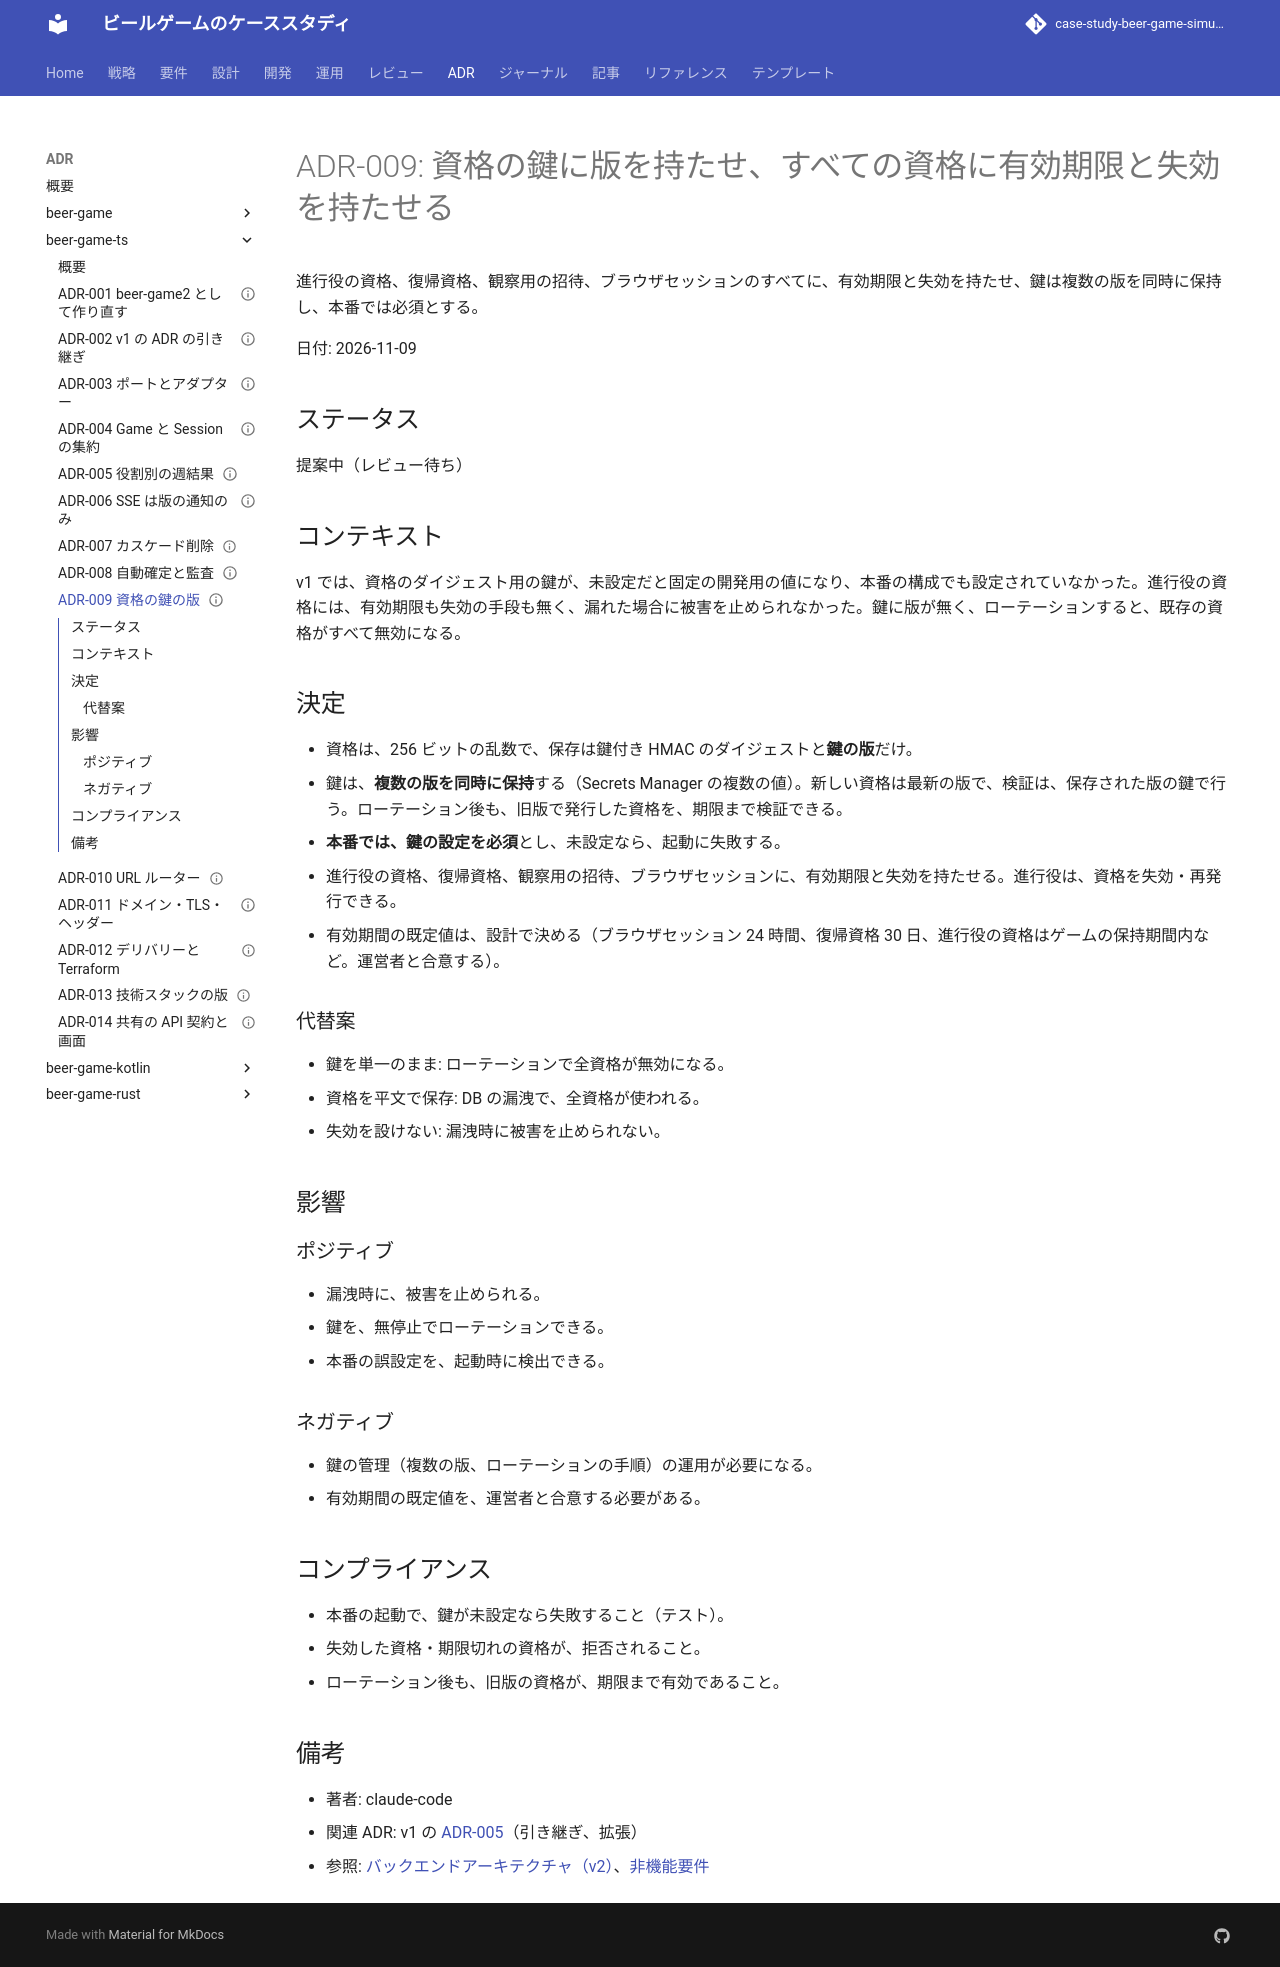

repository: k2works/case-study-beer-game-simulation · page: adr/beer-game-ts/009-credential-key-versions/index.html · generator: mkdocs

---
type: ADR
title: "ADR-009: 資格の鍵に版を持たせ、すべての資格に有効期限と失効を持たせる"
description: "進行役の資格、復帰資格、観察用の招待、ブラウザセッションのすべてに、有効期限と失効を持たせ、鍵は複数の版を同時に保持し、本番では必須とする。"
tags: [adr]
status: draft
generated: { by: claude-code/claude-sonnet-5-5, at: 2026-11-09T09:01:20Z }
---

# ADR-009: 資格の鍵に版を持たせ、すべての資格に有効期限と失効を持たせる

進行役の資格、復帰資格、観察用の招待、ブラウザセッションのすべてに、有効期限と失効を持たせ、鍵は複数の版を同時に保持し、本番では必須とする。

日付: 2026-11-09

## ステータス

提案中（レビュー待ち）

## コンテキスト

v1 では、資格のダイジェスト用の鍵が、未設定だと固定の開発用の値になり、本番の構成でも設定されていなかった。進行役の資格には、有効期限も失効の手段も無く、漏れた場合に被害を止められなかった。鍵に版が無く、ローテーションすると、既存の資格がすべて無効になる。

## 決定

- 資格は、256 ビットの乱数で、保存は鍵付き HMAC のダイジェストと**鍵の版**だけ。
- 鍵は、**複数の版を同時に保持**する（Secrets Manager の複数の値）。新しい資格は最新の版で、検証は、保存された版の鍵で行う。ローテーション後も、旧版で発行した資格を、期限まで検証できる。
- **本番では、鍵の設定を必須**とし、未設定なら、起動に失敗する。
- 進行役の資格、復帰資格、観察用の招待、ブラウザセッションに、有効期限と失効を持たせる。進行役は、資格を失効・再発行できる。
- 有効期間の既定値は、設計で決める（ブラウザセッション 24 時間、復帰資格 30 日、進行役の資格はゲームの保持期間内など。運営者と合意する）。

### 代替案

- 鍵を単一のまま: ローテーションで全資格が無効になる。
- 資格を平文で保存: DB の漏洩で、全資格が使われる。
- 失効を設けない: 漏洩時に被害を止められない。

## 影響

### ポジティブ

- 漏洩時に、被害を止められる。
- 鍵を、無停止でローテーションできる。
- 本番の誤設定を、起動時に検出できる。

### ネガティブ

- 鍵の管理（複数の版、ローテーションの手順）の運用が必要になる。
- 有効期間の既定値を、運営者と合意する必要がある。

## コンプライアンス

- 本番の起動で、鍵が未設定なら失敗すること（テスト）。
- 失効した資格・期限切れの資格が、拒否されること。
- ローテーション後も、旧版の資格が、期限まで有効であること。

## 備考

- 著者: claude-code
- 関連 ADR: v1 の [ADR-005](../beer-game/005-credential-digest-only.md)（引き継ぎ、拡張）
- 参照: [バックエンドアーキテクチャ（v2）](../../design/beer-game-ts/architecture-backend.md)、[非機能要件](../../design/beer-game-ts/non-functional.md)
